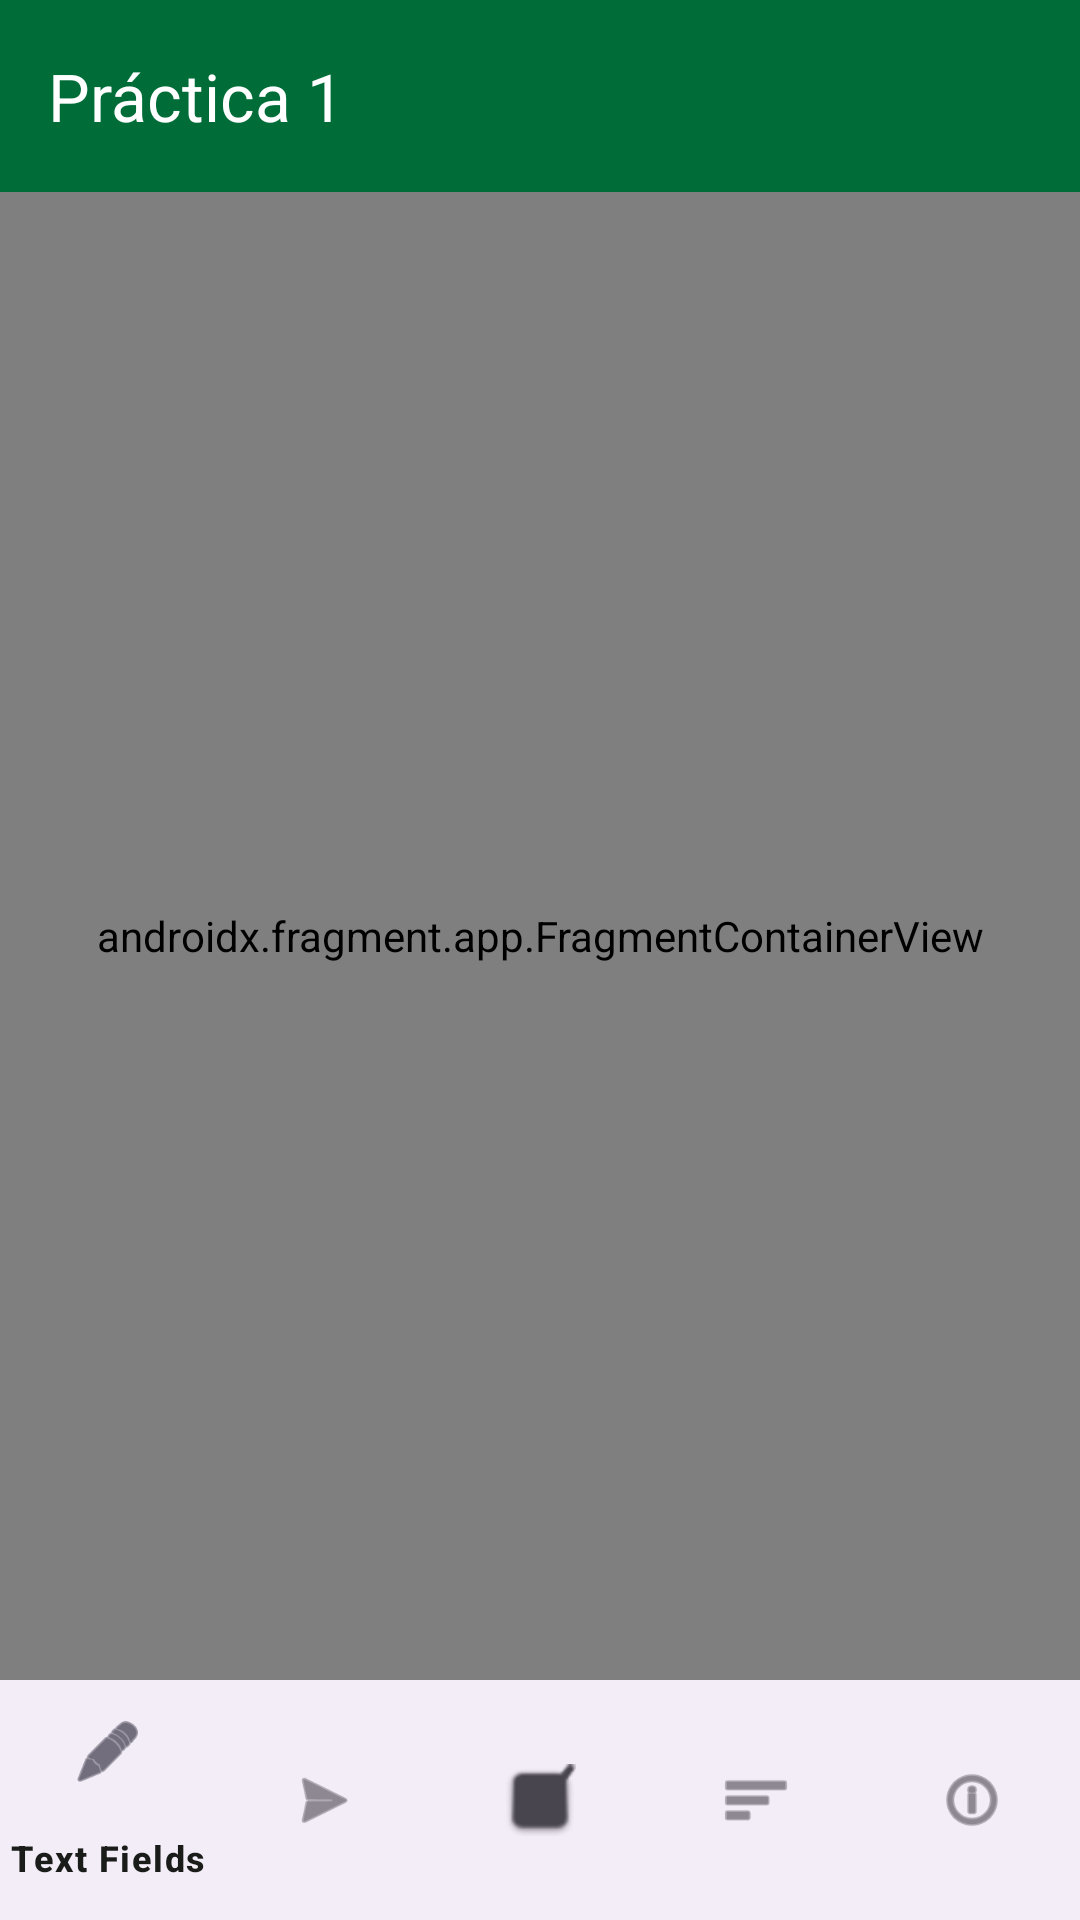

Write the Android layout XML for this screen, with the resource values it uses.
<!-- AndroidManifest.xml: activity theme Theme.Practica1 -->
<!-- res/layout/activity_main.xml -->
<?xml version="1.0" encoding="utf-8"?>
<androidx.constraintlayout.widget.ConstraintLayout
    xmlns:android="http://schemas.android.com/apk/res/android"
    xmlns:app="http://schemas.android.com/apk/res-auto"
    xmlns:tools="http://schemas.android.com/tools"
    android:layout_width="match_parent"
    android:layout_height="match_parent"
    tools:context=".MainActivity">

    <com.google.android.material.appbar.AppBarLayout
        android:id="@+id/appBarLayout"
        android:layout_width="0dp"
        android:layout_height="wrap_content"
        app:layout_constraintTop_toTopOf="parent"
        app:layout_constraintStart_toStartOf="parent"
        app:layout_constraintEnd_toEndOf="parent">

        <com.google.android.material.appbar.MaterialToolbar
            android:id="@+id/toolbar"
            android:layout_width="match_parent"
            android:layout_height="?attr/actionBarSize"
            app:title="Práctica 1"
            app:titleTextColor="?attr/colorOnPrimary"
            android:background="?attr/colorPrimary" />

    </com.google.android.material.appbar.AppBarLayout>

    <androidx.fragment.app.FragmentContainerView
        android:id="@+id/nav_host_fragment"
        android:name="androidx.navigation.fragment.NavHostFragment"
        android:layout_width="0dp"
        android:layout_height="0dp"
        app:defaultNavHost="true"
        app:navGraph="@navigation/nav_graph"
        app:layout_constraintTop_toBottomOf="@id/appBarLayout"
        app:layout_constraintStart_toStartOf="parent"
        app:layout_constraintEnd_toEndOf="parent"
        app:layout_constraintBottom_toTopOf="@+id/bottom_navigation" />

    <com.google.android.material.bottomnavigation.BottomNavigationView
        android:id="@+id/bottom_navigation"
        android:layout_width="0dp"
        android:layout_height="wrap_content"
        app:layout_constraintBottom_toBottomOf="parent"
        app:layout_constraintStart_toStartOf="parent"
        app:layout_constraintEnd_toEndOf="parent"
        app:menu="@menu/bottom_nav_menu" />

</androidx.constraintlayout.widget.ConstraintLayout>
<!-- resources referenced by this layout -->
<resources>
  <style name="Theme.Practica1" parent="Theme.Material3.Light.NoActionBar">
          <item name="colorPrimary">@color/md_theme_primary</item>
          <item name="colorOnPrimary">@color/md_theme_onPrimary</item>
          <item name="colorSecondary">@color/md_theme_secondary</item>
          <item name="colorOnSecondary">@color/md_theme_onSecondary</item>
          <item name="android:colorBackground">@color/md_theme_background</item>
          <item name="colorSurface">@color/md_theme_surface</item>
          <item name="colorOnSurface">@color/md_theme_onSurface</item>
  
          <item name="android:textColor">@color/md_theme_onSurface</item>
  
          <item name="colorControlActivated">@color/md_theme_primary</item>
          <item name="colorControlNormal">@color/md_theme_onSurface</item>
          <item name="android:textColorHint">@color/md_theme_secondary</item>
      </style>
  <color name="md_theme_primary">#006D39</color>
  <color name="md_theme_onPrimary">#FFFFFF</color>
  <color name="md_theme_secondary">#4F6353</color>
  <color name="md_theme_onSecondary">#FFFFFF</color>
  <color name="md_theme_background">#FBFDF7</color>
  <color name="md_theme_surface">#FBFDF7</color>
  <color name="md_theme_onSurface">#1A1C1A</color>
</resources>
